Photos from the image-classification dataset "aurora_train" in the GitHub repository 123675/data. Its 5 classes are: drapery aurora, hotspot aurora, multiple arcs aurora, radial aurora, single arc aurora.

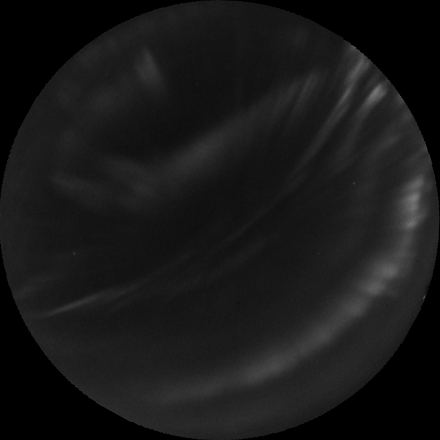
Label: drapery aurora

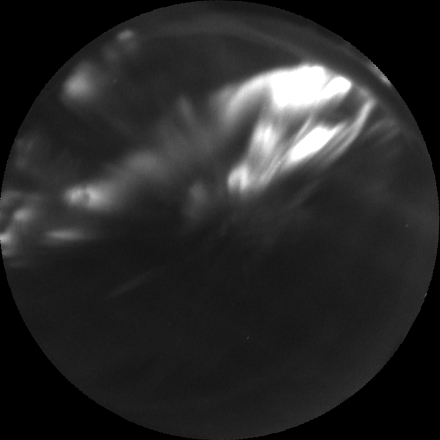
Label: hotspot aurora

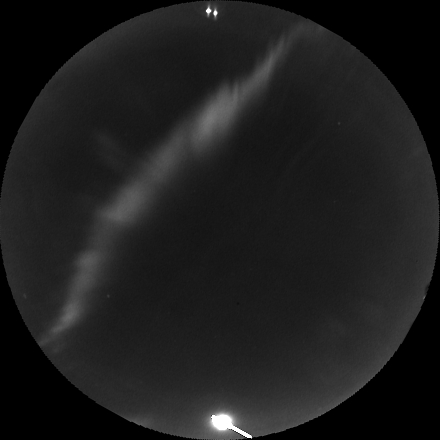
Label: single arc aurora

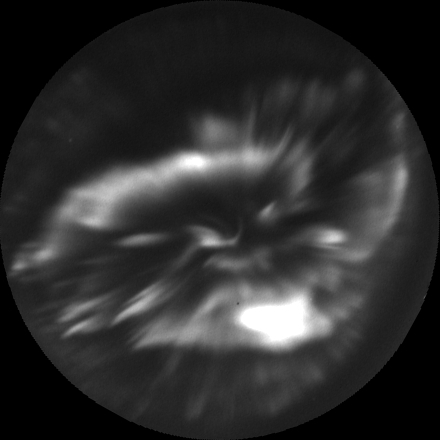
Label: hotspot aurora

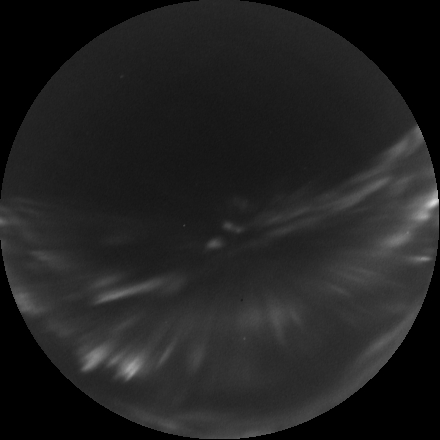
Label: radial aurora

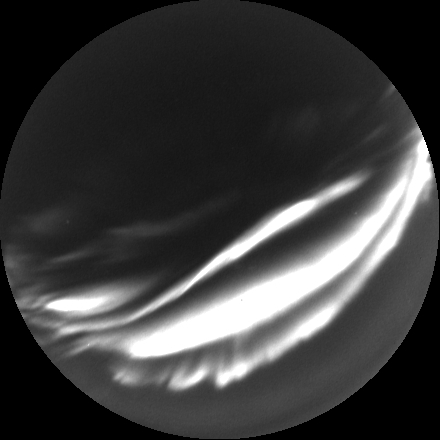
Label: multiple arcs aurora
